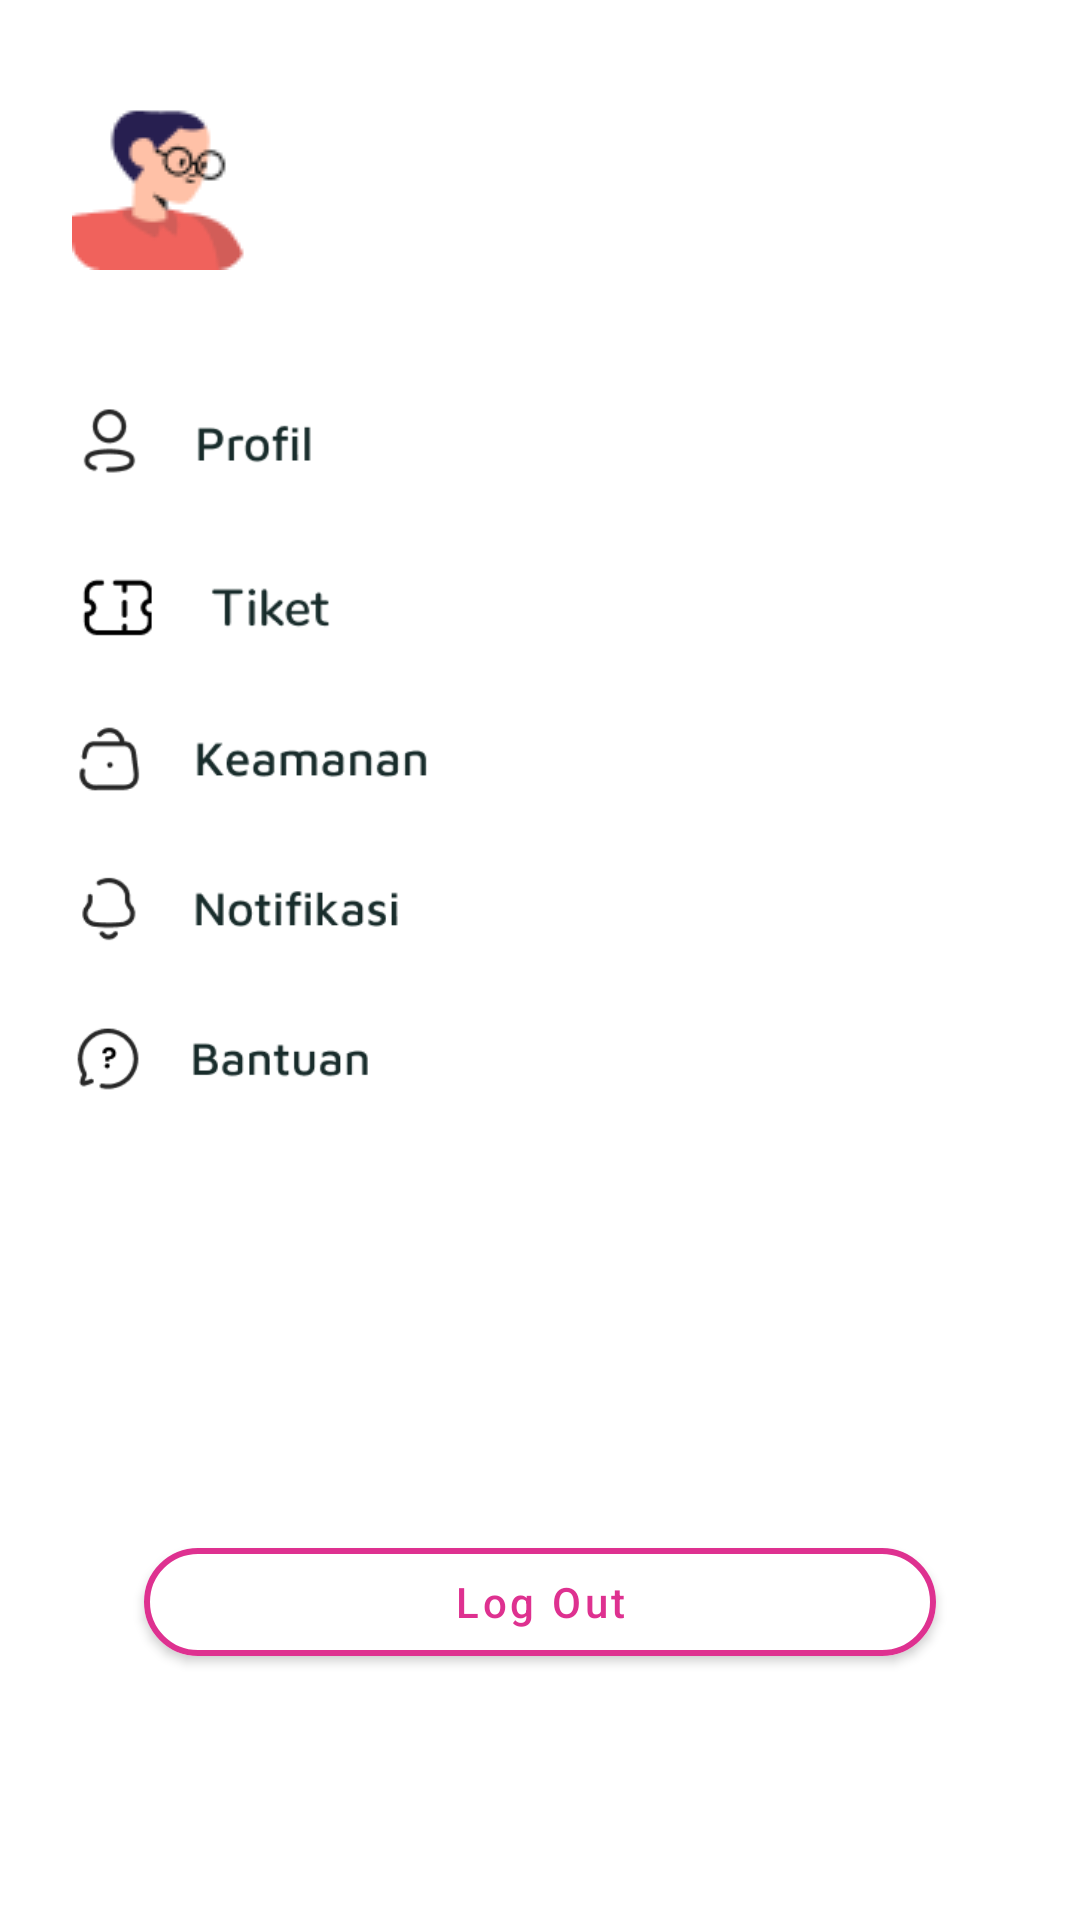

Here is an Android app screen rendered from its layout file. Give the layout XML and the strings, colors and styles it references.
<!-- AndroidManifest.xml: application theme Theme.Potenz -->
<!-- res/layout/fragment_profile.xml -->
<?xml version="1.0" encoding="utf-8"?>
<androidx.constraintlayout.widget.ConstraintLayout xmlns:android="http://schemas.android.com/apk/res/android"
    xmlns:app="http://schemas.android.com/apk/res-auto"
    xmlns:tools="http://schemas.android.com/tools"
    android:layout_width="match_parent"
    android:layout_height="match_parent"
    tools:context=".ui.profile.ProfileFragment"
    android:paddingBottom="50dp">

    <ImageView
        android:id="@+id/imageView9"
        android:layout_width="wrap_content"
        android:layout_height="wrap_content"
        android:layout_marginStart="24dp"
        android:layout_marginTop="32dp"
        android:src="@drawable/img_user"
        app:layout_constraintStart_toStartOf="parent"
        app:layout_constraintTop_toTopOf="parent" />

    <TextView
        android:id="@+id/tvNameProfil"
        style="@style/TextNunito18BlackBlack"
        android:layout_width="wrap_content"
        android:layout_height="wrap_content"
        android:layout_marginStart="16dp"
        tools:text="Nama"
        app:layout_constraintStart_toEndOf="@+id/imageView9"
        app:layout_constraintTop_toTopOf="@+id/imageView9" />

    <TextView
        android:id="@+id/tvPendidikanProfil"
        style="@style/TextNunito13NormalBlackregular"
        android:layout_width="wrap_content"
        android:layout_height="wrap_content"
        android:layout_marginStart="16dp"
        android:layout_marginTop="8dp"
        tools:text="TextView"
        app:layout_constraintStart_toEndOf="@+id/imageView9"
        app:layout_constraintTop_toBottomOf="@+id/tvNameProfil" />

    <ImageView
        android:id="@+id/imageView10"
        android:layout_width="81dp"
        android:layout_height="0dp"
        android:layout_marginTop="32dp"
        android:src="@drawable/icon_profil"
        app:layout_constraintStart_toStartOf="@+id/imageView9"
        app:layout_constraintTop_toBottomOf="@+id/imageView9" />

    <ImageView
        android:id="@+id/btnTiket"
        android:layout_width="86dp"
        android:layout_height="wrap_content"
        android:src="@drawable/icon_kupon"
        app:layout_constraintStart_toStartOf="@+id/imageView10"
        app:layout_constraintTop_toBottomOf="@+id/imageView10" />

    <ImageView
        android:id="@+id/img10"
        android:layout_width="120dp"
        android:layout_height="wrap_content"
        android:src="@drawable/icon_keamanan"
        app:layout_constraintStart_toStartOf="@+id/btnTiket"
        app:layout_constraintTop_toBottomOf="@+id/btnTiket" />

    <ImageView
        android:id="@+id/img20"
        android:layout_width="110dp"
        android:layout_height="wrap_content"
        android:src="@drawable/icon_notifikasi"
        app:layout_constraintStart_toStartOf="@+id/img10"
        app:layout_constraintTop_toBottomOf="@+id/img10" />

    <ImageView
        android:id="@+id/img30"
        android:layout_width="100dp"
        android:layout_height="wrap_content"
        android:src="@drawable/icon_bantuan"
        app:layout_constraintStart_toStartOf="@+id/img20"
        app:layout_constraintTop_toBottomOf="@+id/img20" />

    <com.google.android.material.button.MaterialButton
        android:id="@+id/btnLogout"
        android:layout_width="0dp"
        android:layout_height="wrap_content"
        android:layout_marginStart="48dp"
        android:layout_marginEnd="48dp"
        android:layout_marginBottom="32dp"
        android:backgroundTint="@color/white"
        app:strokeColor="@color/pink_accent"
        app:strokeWidth="2dp"
        android:textColor="@color/pink_accent"
        android:text="@string/log_out"
        android:textAllCaps="false"
        app:cornerRadius="20dp"
        app:layout_constraintBottom_toBottomOf="parent"
        app:layout_constraintEnd_toEndOf="parent"
        app:layout_constraintStart_toStartOf="parent" />

</androidx.constraintlayout.widget.ConstraintLayout>
<!-- resources referenced by this layout -->
<resources>
  <color name="pink_accent">#DE3190</color>
  <color name="white">#FFFFFFFF</color>
  <!-- drawable icon_bantuan: png bitmap (drawable, 3136 bytes) -->
  <!-- drawable icon_keamanan: png bitmap (drawable, 3432 bytes) -->
  <!-- drawable icon_kupon: png bitmap (drawable, 1956 bytes) -->
  <!-- drawable icon_notifikasi: png bitmap (drawable, 3286 bytes) -->
  <!-- drawable icon_profil: png bitmap (drawable, 2463 bytes) -->
  <!-- drawable img_user: png bitmap (drawable, 2324 bytes) -->
  <string name="log_out">Log Out</string>
  <style name="TextNunito13NormalBlackregular" parent="TextAppearance.AppCompat">
          <item name="android:fontFamily">@font/nunito</item>
          <item name="android:textColor">@color/black</item>
          <item name="android:textSize">13sp</item>
      </style>
  <style name="TextNunito18BlackBlack" parent="TextAppearance.AppCompat">
          <item name="android:fontFamily">@font/nunito_black</item>
          <item name="android:textColor">@color/black</item>
          <item name="android:textSize">18sp</item>
      </style>
  <style name="Theme.Potenz" parent="Theme.MaterialComponents.DayNight.NoActionBar">
          
          <item name="colorPrimary">@color/purple_main</item>
          <item name="colorPrimaryVariant">@color/purple_darker</item>
          <item name="colorOnPrimary">@color/white</item>
          
          <item name="colorSecondary">@color/pink_accent</item>
          <item name="colorSecondaryVariant">@color/pink_accent_soft</item>
          <item name="colorOnSecondary">@color/white</item>
          
          <item name="android:statusBarColor" tools:targetApi="l">?attr/colorPrimaryVariant</item>
          
      </style>
  <color name="black">#FF000000</color>
  <color name="purple_main">#4A2E82</color>
  <color name="purple_darker">#271F50</color>
  <color name="pink_accent_soft">#EF6AB3</color>
</resources>
